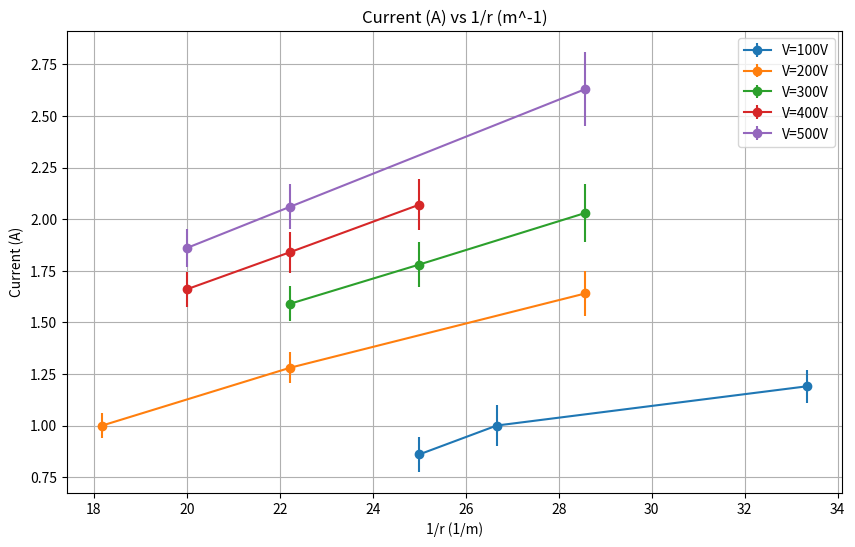
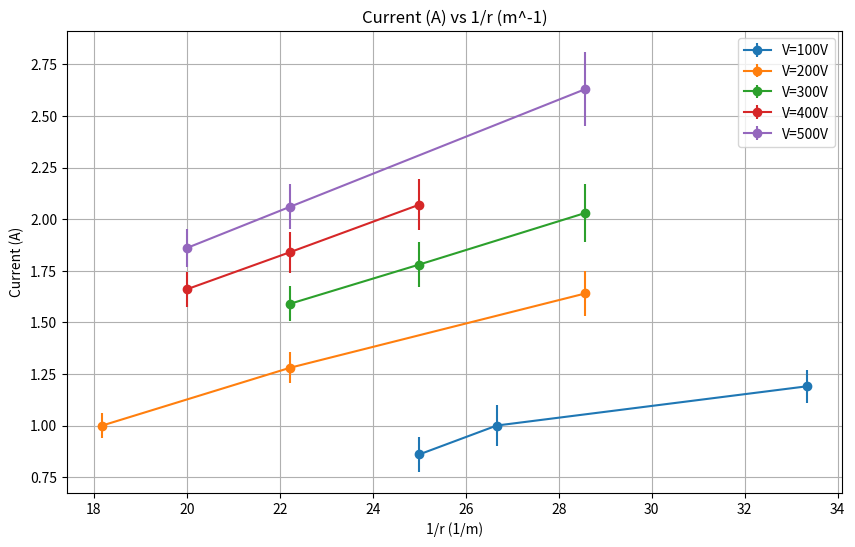

Generate these figures, in order, with matplotlib:
"""
Analysis of current as a function of curvature
"""
import numpy as np
import matplotlib.pyplot as plt
import pandas as pd

voltage = [100, 100, 100, 200, 200, 200, 300, 300, 300, 400, 400, 400, 500, 500, 500]
current = [1, 0.86, 1.19, 1, 1.28, 1.64, 1.78, 2.03, 1.59, 1.84, 2.07, 1.66, 2.06, 1.86, 2.63]
current_high = [1.09, 0.94, 1.28, 1.06, 1.36, 1.76, 1.9, 2.18, 1.68, 1.95, 2.2, 1.75, 2.18, 1.96, 2.83]
current_low = [0.89, 0.77, 1.12, 0.94, 1.21, 1.54, 1.68, 1.9, 1.51, 1.75, 1.95, 1.58, 1.96, 1.78, 2.47]
diameter = [0.075, 0.08, 0.06, 0.11, 0.09, 0.07, 0.08, 0.07, 0.09, 0.09, 0.08, 0.1, 0.09, 0.1, 0.07]

unique_voltages = sorted(set(voltage))

# Adjusted function
def plot_current_vs_inv_radius(voltage, current, current_high, current_low, diameter):
    # Convert diameter to radius
    radius = [d / 2 for d in diameter]
    
    # Calculate 1/r
    inv_radius = [1 / r for r in radius]
    
    # Calculate error for each current value using absolute difference
    errors = [abs(high - low) / 2 for high, low in zip(current_high, current_low)]
    
    # Plot I against 1/r for each voltage
    unique_voltages = sorted(set(voltage))
    
    plt.figure(figsize=(10, 6))
    
    for v in unique_voltages:
        indices = [i for i, x in enumerate(voltage) if x == v]
        
        sorted_data = sorted([(inv_radius[i], current[i], errors[i]) for i in indices], key=lambda x: x[0])
        sorted_inv_radius, sorted_current, sorted_errors = zip(*sorted_data)
        
        plt.errorbar(sorted_inv_radius,
                    sorted_current,
                    yerr=sorted_errors,
                    label=f'V={v}V', marker='o', linestyle='-')

    plt.xlabel('1/r (1/m)')
    plt.ylabel('Current (A)')
    plt.title('Current (A) vs 1/r (m^-1)')
    plt.legend()
    plt.grid(True)
    plt.show()

def weighted_least_squares_fit(voltage, inv_radius, current, current_high, current_low):
    results = []
    for v in unique_voltages:
        # Extracting data corresponding to the voltage
        indices = [i for i, x in enumerate(voltage) if x == v]
        v_inv_radius = [inv_radius[i] for i in indices]
        v_current = [current[i] for i in indices]
        
        # Calculate errors and weights
        v_errors = [abs(current_high[i] - current_low[i]) / 2 for i in indices]
        weights = [1 / e**2 for e in v_errors]
        
        # Weighted linear regression
        slope, intercept = np.polyfit(v_inv_radius, v_current, 1, w=weights)
        
        # Standard errors for slope and intercept
        y_fit = [slope*x + intercept for x in v_inv_radius]
        residuals = [y_fit[i] - v_current[i] for i in range(len(v_current))]
        residual_sum_squares = sum([r**2 for r in residuals])
        variance = residual_sum_squares / (len(v_inv_radius) - 2)
        std_error_slope = (variance / sum([(x - np.mean(v_inv_radius))**2 for x in v_inv_radius]))**0.5
        std_error_intercept = (variance * sum([x**2 for x in v_inv_radius]) / (len(v_inv_radius) * sum([(x - np.mean(v_inv_radius))**2 for x in v_inv_radius])))**0.5
        
        results.append({
            'Voltage (V)': v,
            'Slope A': slope,
            'Intercept D': intercept,
            'σA': std_error_slope,
            'σD': std_error_intercept
        })

    return pd.DataFrame(results)

# Call the function with the updated data
plot_current_vs_inv_radius(voltage, current, current_high, current_low, diameter)

# Create a DataFrame with the data
data = pd.DataFrame({
    'Voltage (V)': voltage,
    'Current (A)': current,
    'Current High (A)': current_high,
    'Current Low (A)': current_low,
    'Diameter (m)': diameter,
    'Radius (m)': [d/2 for d in diameter],
    '1/Radius (1/m)': [1/(d/2) for d in diameter]
})

# Call the function to plot the data
plot_current_vs_inv_radius(voltage, current, current_high, current_low, diameter)

# Create a DataFrame with the data
data = pd.DataFrame({
    'Voltage (V)': voltage,
    'Current (A)': current,
    'Current High (A)': current_high,
    'Current Low (A)': current_low,
    'Diameter (m)': diameter,
    'Radius (m)': [d/2 for d in diameter],
    '1/Radius (1/m)': [1/(d/2) for d in diameter]
})

# Compute the weighted least squares results and display them
results_df = weighted_least_squares_fit(voltage, data['1/Radius (1/m)'].values, data['Current (A)'].values, current_high, current_low)
print(results_df)

# Constants
C = 0.0008047  # T A^-1

# Extracting the values from the results dataframe
voltages = results_df['Voltage (V)'].values
slopes_A = results_df['Slope A'].values
errors_A = results_df['σA'].values

# Calculating e/m and its uncertainty for each estimate
em_values = [2*V / (A**2 * C**2) for V, A in zip(voltages, slopes_A)]
sigma_em_values = [((-4*V) / (A**3 * C**2) * sigma_A)**2 for V, A, sigma_A in zip(voltages, slopes_A, errors_A)]

em_values, np.sqrt(sigma_em_values)

print(f'e/m = {np.mean(em_values)} ± {np.sqrt(np.mean(sigma_em_values))}')